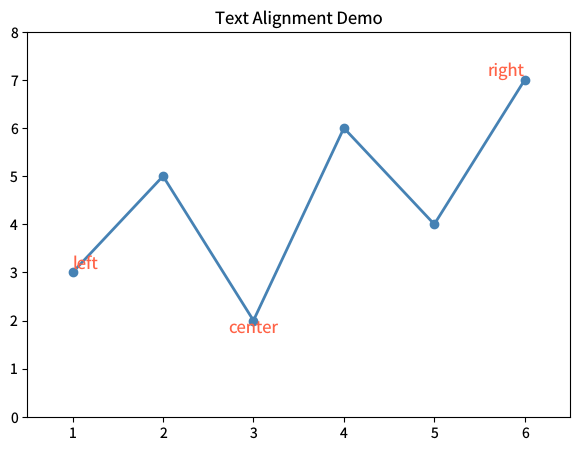

Source code (Python): (Note: this script raises an exception after producing the figure.)
"""text-alignment.py — Reference for examples/text-alignment.lisp"""
import matplotlib
matplotlib.use('Agg')
import matplotlib.pyplot as plt
import numpy as np

plt.rcParams['savefig.dpi'] = 100
plt.rcParams['text.hinting'] = 'none'

fig, ax = plt.subplots(figsize=(7, 5))

x = [1, 2, 3, 4, 5, 6]
y = [3, 5, 2, 6, 4, 7]
ax.plot(x, y, 'o-', color='steelblue', linewidth=2)

ax.text(1, 3, 'left', ha='left', va='bottom', fontsize=12, color='tomato')
ax.text(3, 2, 'center', ha='center', va='top', fontsize=12, color='tomato')
ax.text(6, 7, 'right', ha='right', va='bottom', fontsize=12, color='tomato')

ax.set_title('Text Alignment Demo')
ax.set_xlim(0.5, 6.5)
ax.set_ylim(0, 8)

plt.savefig('reference_images/text-alignment.png', dpi=100)
plt.close()
